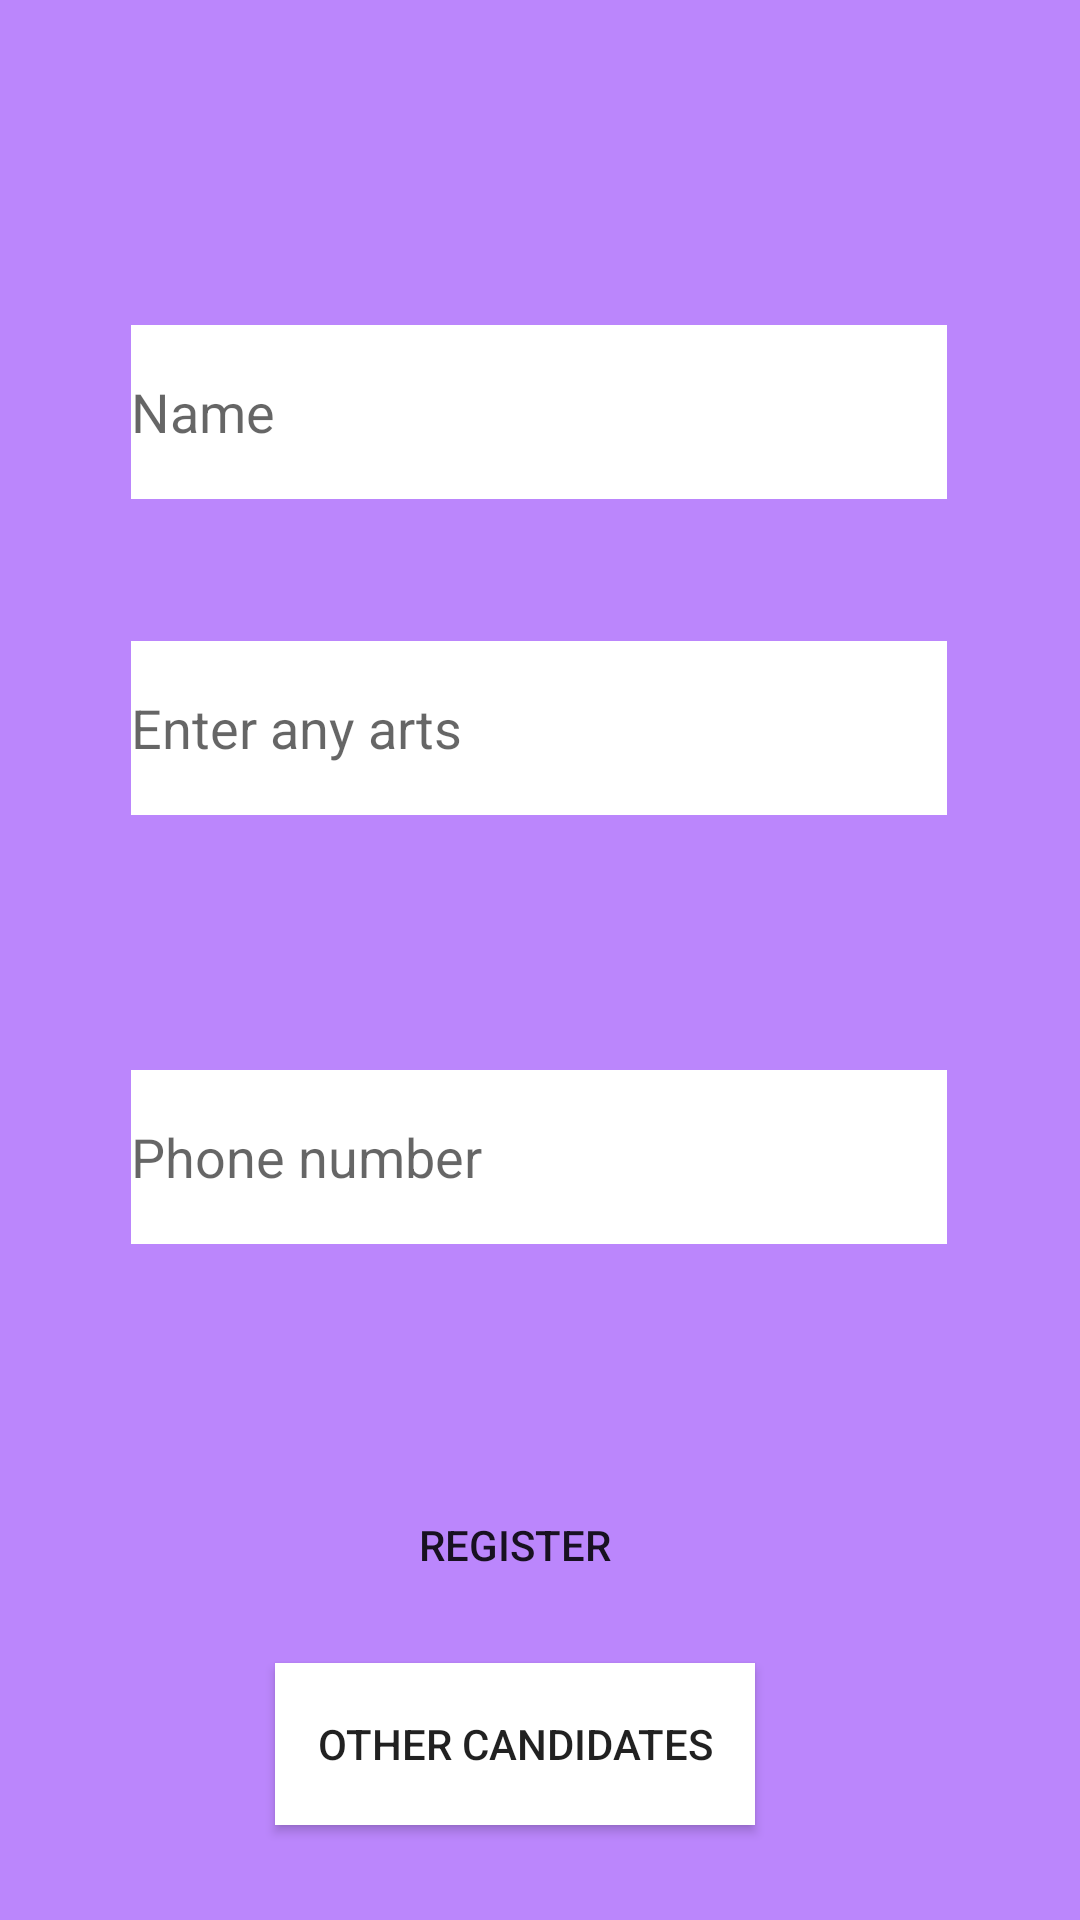

Android layout source for this screen:
<!-- AndroidManifest.xml: application theme Theme.FireBaseLearn -->
<!-- res/layout/activity_main.xml -->
<?xml version="1.0" encoding="utf-8"?>
<androidx.constraintlayout.widget.ConstraintLayout
    xmlns:android="http://schemas.android.com/apk/res/android"
    xmlns:app="http://schemas.android.com/apk/res-auto"
    xmlns:tools="http://schemas.android.com/tools"
    android:layout_width="match_parent"
    android:layout_height="match_parent"
    android:background="@color/purple_200"
    >

    <EditText
        android:id="@+id/name"
        android:layout_width="272dp"
        android:layout_height="58dp"
        android:ems="10"
        android:inputType="textPersonName"
        android:hint="Name"
        app:layout_constraintBottom_toBottomOf="parent"
        app:layout_constraintEnd_toEndOf="parent"
        app:layout_constraintHorizontal_bias="0.497"
        app:layout_constraintStart_toStartOf="parent"
        app:layout_constraintTop_toTopOf="parent"
        app:layout_constraintVertical_bias="0.186"
        android:background="@color/white"
        />

    <EditText
        android:id="@+id/arts"
        android:layout_width="272dp"
        android:layout_height="58dp"
        android:background="@color/white"
        android:ems="10"
        android:inputType="textPersonName"
        android:hint="Enter any arts"
        app:layout_constraintBottom_toBottomOf="parent"
        app:layout_constraintEnd_toEndOf="parent"
        app:layout_constraintHorizontal_bias="0.496"
        app:layout_constraintStart_toStartOf="parent"
        app:layout_constraintTop_toTopOf="parent"
        app:layout_constraintVertical_bias="0.367" />

    <EditText
        android:id="@+id/phone_number"
        android:layout_width="272dp"
        android:layout_height="58dp"
        android:background="@color/white"
        android:ems="10"
        android:inputType="phone"
        app:layout_constraintBottom_toBottomOf="parent"
        app:layout_constraintEnd_toEndOf="parent"
        app:layout_constraintHorizontal_bias="0.496"
        app:layout_constraintStart_toStartOf="parent"
        app:layout_constraintTop_toTopOf="parent"
        app:layout_constraintVertical_bias="0.613"
        android:hint="Phone number"
        />

    <Button
        android:id="@+id/register_button"
        android:layout_width="160dp"
        android:layout_height="54dp"
        android:text="Register"
        app:layout_constraintBottom_toBottomOf="parent"
        app:layout_constraintEnd_toEndOf="parent"
        app:layout_constraintHorizontal_bias="0.458"
        app:layout_constraintStart_toStartOf="parent"
        app:layout_constraintTop_toTopOf="parent"
        app:layout_constraintVertical_bias="0.833"
        android:background="@color/common_google_signin_btn_text_light_disabled"
        />

    <Button
        android:id="@+id/otherCandidates_button"
        android:layout_width="160dp"
        android:layout_height="54dp"
        android:background="@color/white"
        android:text="Other candidates"
        app:layout_constraintBottom_toBottomOf="parent"
        app:layout_constraintEnd_toEndOf="parent"
        app:layout_constraintHorizontal_bias="0.458"
        app:layout_constraintStart_toStartOf="parent"
        app:layout_constraintTop_toTopOf="parent"
        app:layout_constraintVertical_bias="0.946" />

</androidx.constraintlayout.widget.ConstraintLayout>
<!-- resources referenced by this layout -->
<resources>
  <style name="Theme.FireBaseLearn" parent="Theme.AppCompat.Light.DarkActionBar">
          
          <item name="colorPrimary">@color/purple_500</item>
          <item name="colorPrimaryDark">@color/purple_700</item>
          <item name="colorAccent">@color/teal_200</item>
          
      </style>
  <!-- not gathered from this repository: default colours our renderer supplied (Android Studio template values) -->
  <color name="purple_200">#FFBB86FC</color>
  <color name="purple_500">#FF6200EE</color>
  <color name="purple_700">#FF3700B3</color>
  <color name="teal_200">#FF03DAC5</color>
  <color name="white">#FFFFFFFF</color>
</resources>
